5-way image classification set "data" from GitHub (CarLoOSX/GesturePredictor); label vocabulary: bottom, circle, left, right, top.

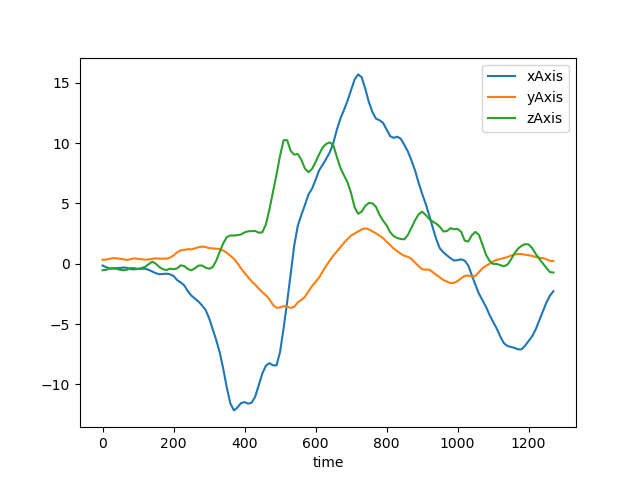
Label: left

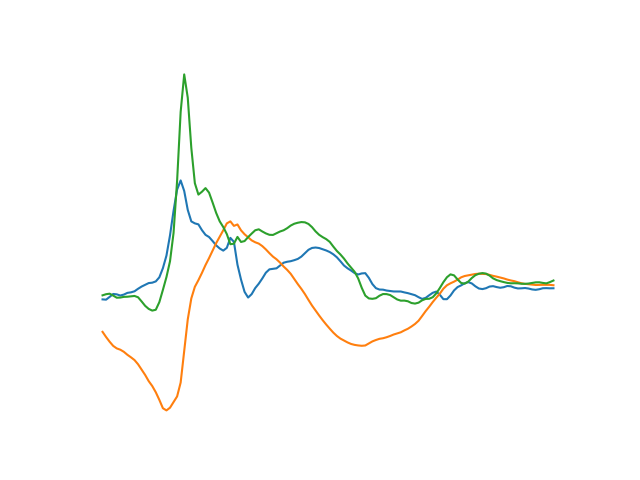
Label: bottom

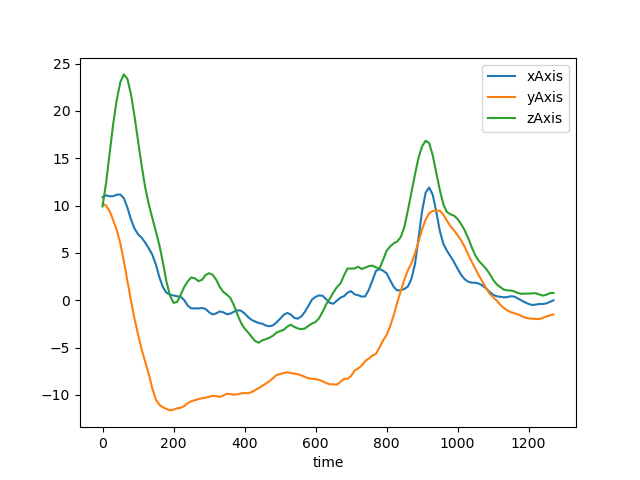
Label: top

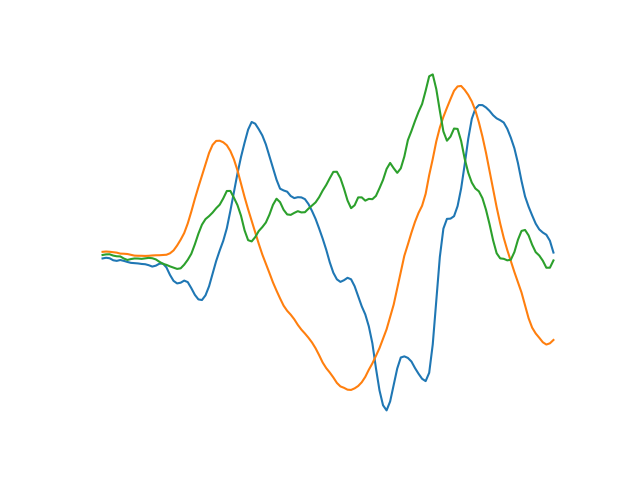
Label: circle

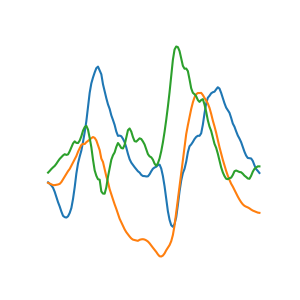
Label: circle

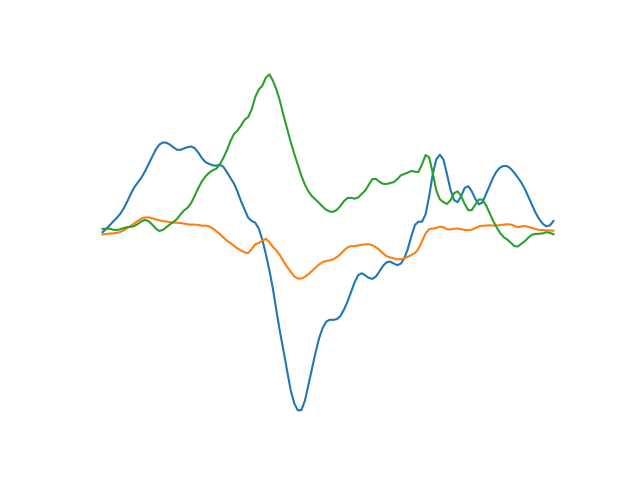
Label: right
